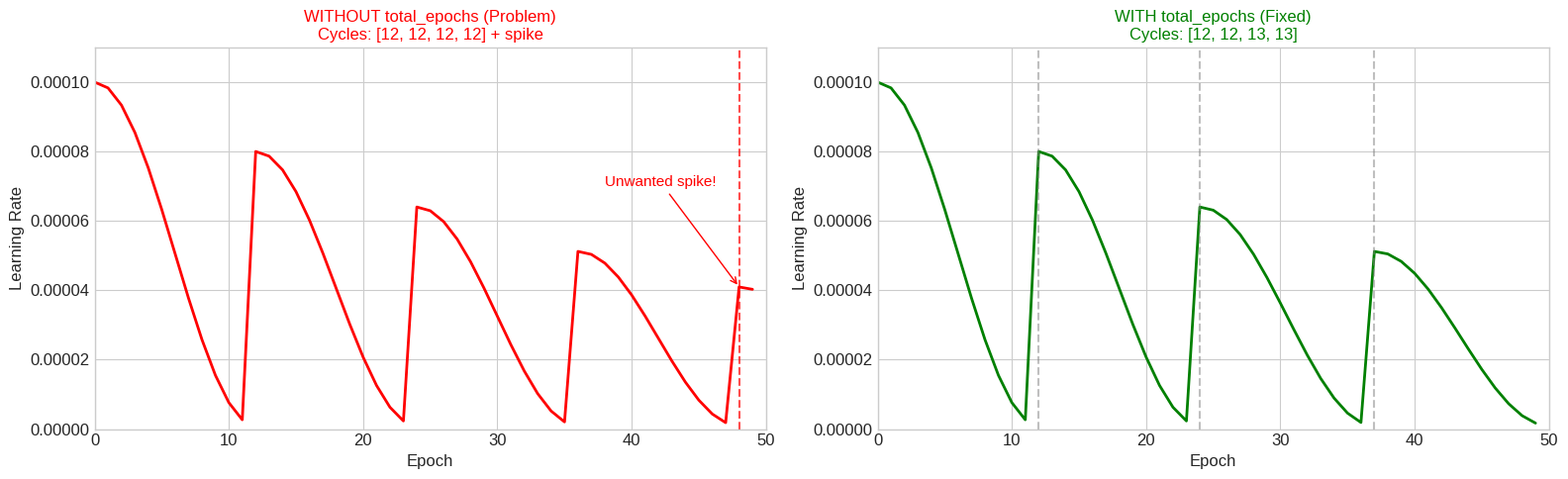
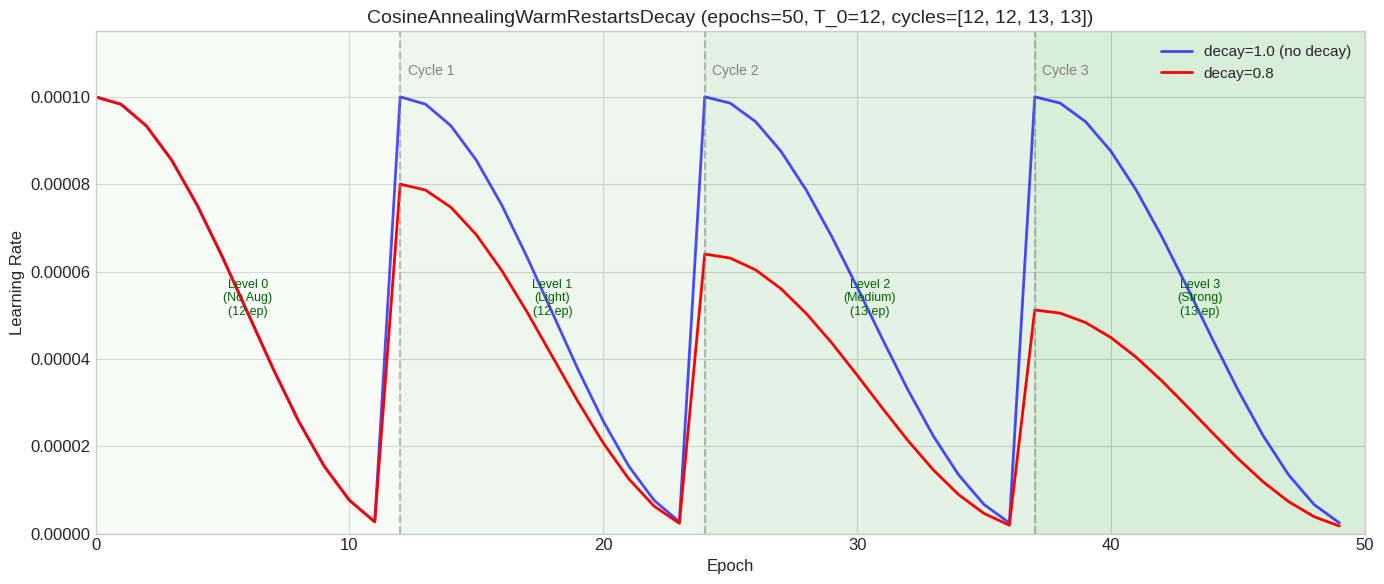
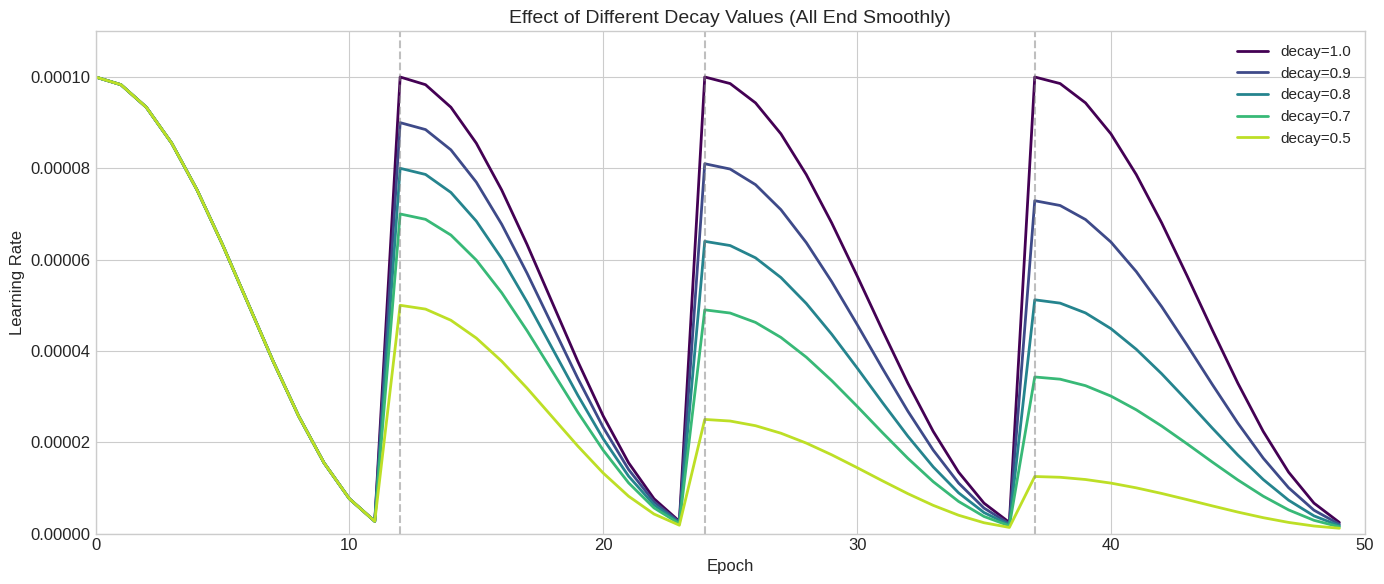
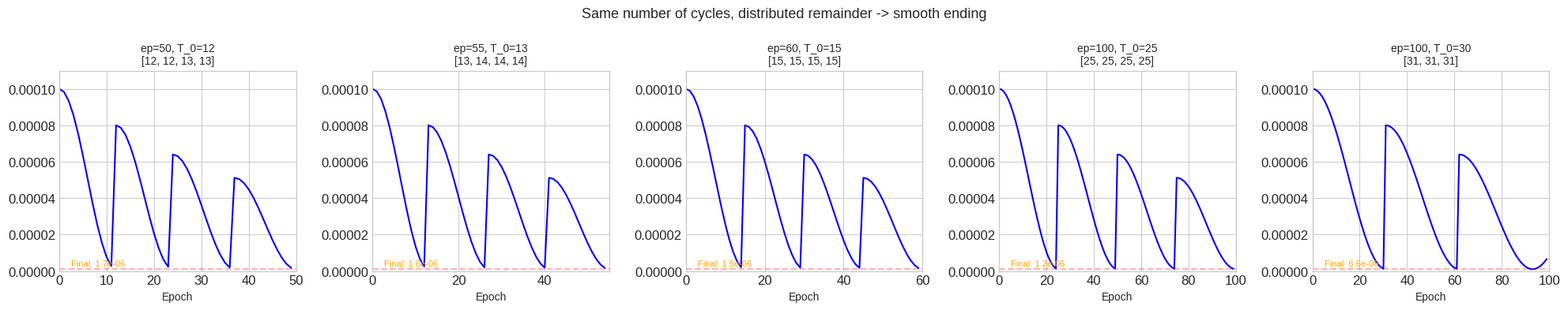
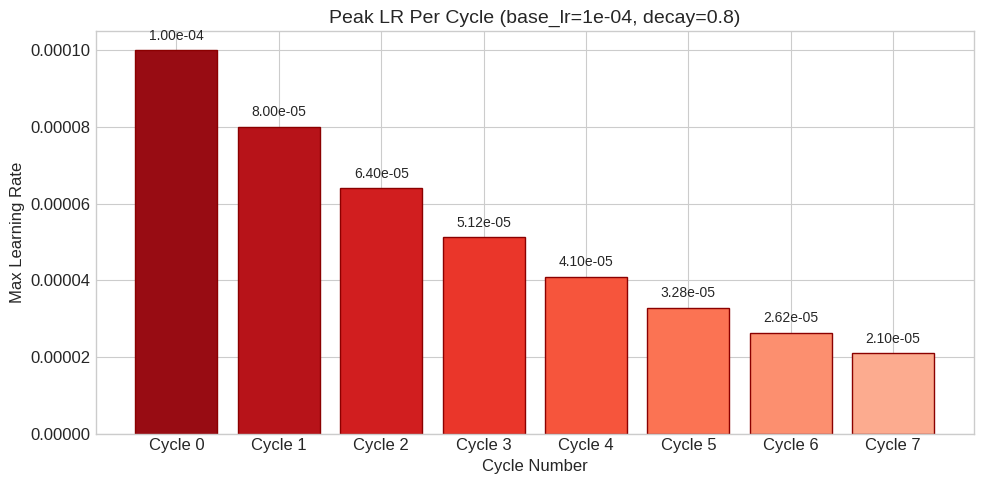

Source code (Python) for these figures, in order:
import numpy as np
import matplotlib.pyplot as plt

# Set style for better visualization
plt.style.use('seaborn-v0_8-whitegrid')
plt.rcParams['figure.figsize'] = (14, 6)
plt.rcParams['font.size'] = 12

class CosineAnnealingWarmRestartsDecay:
    """
    Cosine annealing scheduler with warm restarts and optional LR decay.

    When total_epochs is provided, keeps the same number of cycles (total_epochs // T_0)
    but distributes remainder epochs to later cycles for smooth ending.

    Example: epochs=50, T_0=12 -> 4 cycles with lengths [12, 12, 13, 13]
    """

    def __init__(self, base_lr, T_0, T_mult=1, eta_min=1e-6, decay=1.0, total_epochs=None):
        self.base_lr = base_lr
        self.T_0 = T_0
        self.T_mult = T_mult
        self.eta_min = eta_min
        self.decay = decay
        self.total_epochs = total_epochs
        
        # Pre-compute cycle boundaries
        self._cycle_starts = None
        self._cycle_lengths = None
        self._num_cycles = None
        if total_epochs is not None and T_mult == 1:
            self._compute_cycle_boundaries()
    
    def _compute_cycle_boundaries(self):
        """Compute cycle lengths, distributing remainder to later cycles."""
        num_cycles = self.total_epochs // self.T_0
        if num_cycles == 0:
            num_cycles = 1
        
        remainder = self.total_epochs - (num_cycles * self.T_0)
        
        # Distribute remainder to later cycles
        self._cycle_lengths = []
        for i in range(num_cycles):
            length = self.T_0
            if i >= num_cycles - remainder:
                length += 1
            self._cycle_lengths.append(length)
        
        # Compute start epochs
        self._cycle_starts = [0]
        for i in range(num_cycles - 1):
            self._cycle_starts.append(self._cycle_starts[-1] + self._cycle_lengths[i])
        
        self._num_cycles = num_cycles

    def get_lr(self, epoch):
        """Calculate learning rate for given epoch"""
        # Find cycle info
        if self._cycle_starts is not None:
            for i in range(self._num_cycles - 1, -1, -1):
                if epoch >= self._cycle_starts[i]:
                    cycle = i
                    T_cur = epoch - self._cycle_starts[i]
                    T_i = self._cycle_lengths[i]
                    break
        elif epoch >= self.T_0:
            cycle = epoch // self.T_0
            T_cur = epoch % self.T_0
            T_i = self.T_0
        else:
            cycle = 0
            T_cur = epoch
            T_i = self.T_0

        decay_factor = self.decay ** cycle
        lr = self.eta_min + (self.base_lr * decay_factor - self.eta_min) * 0.5 * (1 + np.cos(np.pi * T_cur / T_i))
        return lr, cycle

# Parameters
epochs = 50
base_lr = 1e-4
T_0 = epochs // 4  # = 12
eta_min = 1e-6

print(f"epochs={epochs}, T_0={T_0}")
print(f"Problem: 50 = 12*4 + 2 (2 epochs remainder)")
print(f"Without fix: cycles [12, 12, 12, 12] = 48 epochs, then NEW CYCLE at 48!")

# Old behavior (without total_epochs)
scheduler_old = CosineAnnealingWarmRestartsDecay(base_lr, T_0, decay=0.8, eta_min=eta_min, total_epochs=None)
lrs_old = [scheduler_old.get_lr(e)[0] for e in range(epochs)]

# New behavior (with total_epochs - distributed remainder)
scheduler_new = CosineAnnealingWarmRestartsDecay(base_lr, T_0, decay=0.8, eta_min=eta_min, total_epochs=epochs)
lrs_new = [scheduler_new.get_lr(e)[0] for e in range(epochs)]

# Plot comparison
fig, axes = plt.subplots(1, 2, figsize=(16, 5))

# Old behavior
axes[0].plot(range(epochs), lrs_old, 'r-', linewidth=2)
axes[0].axvline(x=48, color='red', linestyle='--', alpha=0.7)
axes[0].annotate('Unwanted spike!', xy=(48, lrs_old[48]), xytext=(38, base_lr*0.7),
                 arrowprops=dict(arrowstyle='->', color='red'), fontsize=11, color='red')
axes[0].set_xlabel('Epoch', fontsize=12)
axes[0].set_ylabel('Learning Rate', fontsize=12)
axes[0].set_title('WITHOUT total_epochs (Problem)\nCycles: [12, 12, 12, 12] + spike', fontsize=12, color='red')
axes[0].set_xlim(0, epochs)
axes[0].set_ylim(0, base_lr * 1.1)

# New behavior
axes[1].plot(range(epochs), lrs_new, 'g-', linewidth=2)
# Mark cycle boundaries
for start in scheduler_new._cycle_starts[1:]:
    axes[1].axvline(x=start, color='gray', linestyle='--', alpha=0.5)
axes[1].set_xlabel('Epoch', fontsize=12)
axes[1].set_ylabel('Learning Rate', fontsize=12)
axes[1].set_title(f'WITH total_epochs (Fixed)\nCycles: {scheduler_new._cycle_lengths}', fontsize=12, color='green')
axes[1].set_xlim(0, epochs)
axes[1].set_ylim(0, base_lr * 1.1)

plt.tight_layout()
plt.show()

print(f"\nOld: LR at epoch 47 = {lrs_old[47]:.2e}, epoch 48 = {lrs_old[48]:.2e} (SPIKE!)")
print(f"New: LR at epoch 48 = {lrs_new[48]:.2e}, epoch 49 = {lrs_new[49]:.2e} (ends at eta_min)")

print(f"T_0 = {T_0}, total_epochs = {epochs}")
print(f"\nCalculation:")
print(f"  num_cycles = {epochs} // {T_0} = {epochs // T_0}")
print(f"  remainder = {epochs} - ({epochs // T_0} * {T_0}) = {epochs - (epochs // T_0) * T_0}")
print(f"\nDistribute remainder to LATER cycles:")

scheduler = CosineAnnealingWarmRestartsDecay(base_lr, T_0, decay=0.8, eta_min=eta_min, total_epochs=epochs)
print(f"  Cycle lengths: {scheduler._cycle_lengths}")
print(f"  Cycle starts:  {scheduler._cycle_starts}")
print(f"  Total: {sum(scheduler._cycle_lengths)} epochs")

print(f"\nEach cycle is still a COMPLETE smooth cosine curve!")
print(f"Cycle 0: epochs 0-11  (12 epochs)")
print(f"Cycle 1: epochs 12-23 (12 epochs)")
print(f"Cycle 2: epochs 24-36 (13 epochs) <- +1")
print(f"Cycle 3: epochs 37-49 (13 epochs) <- +1")

scheduler_no_decay = CosineAnnealingWarmRestartsDecay(base_lr, T_0, decay=1.0, eta_min=eta_min, total_epochs=epochs)
scheduler_decay = CosineAnnealingWarmRestartsDecay(base_lr, T_0, decay=0.8, eta_min=eta_min, total_epochs=epochs)

lrs_no_decay = [scheduler_no_decay.get_lr(e)[0] for e in range(epochs)]
lrs_decay = [scheduler_decay.get_lr(e)[0] for e in range(epochs)]

fig, ax = plt.subplots(figsize=(14, 6))

ax.plot(range(epochs), lrs_no_decay, 'b-', linewidth=2, label='decay=1.0 (no decay)', alpha=0.7)
ax.plot(range(epochs), lrs_decay, 'r-', linewidth=2, label='decay=0.8')

# Add cycle boundaries and annotations
cycle_starts = scheduler_decay._cycle_starts
cycle_lengths = scheduler_decay._cycle_lengths
aug_colors = ['#e8f5e9', '#c8e6c9', '#a5d6a7', '#81c784']
aug_labels = ['Level 0\n(No Aug)', 'Level 1\n(Light)', 'Level 2\n(Medium)', 'Level 3\n(Strong)']

for i, (start, length) in enumerate(zip(cycle_starts, cycle_lengths)):
    end = start + length
    ax.axvspan(start, end, alpha=0.3, color=aug_colors[i])
    ax.text(start + length/2, base_lr * 0.5, f'{aug_labels[i]}\n({length} ep)', ha='center', fontsize=9, color='darkgreen')
    if i > 0:
        ax.axvline(x=start, color='gray', linestyle='--', alpha=0.5)
        ax.text(start + 0.3, base_lr * 1.05, f'Cycle {i}', fontsize=10, color='gray')

ax.set_xlabel('Epoch', fontsize=12)
ax.set_ylabel('Learning Rate', fontsize=12)
ax.set_title(f'CosineAnnealingWarmRestartsDecay (epochs={epochs}, T_0={T_0}, cycles={cycle_lengths})', fontsize=14)
ax.legend(loc='upper right', fontsize=11)
ax.set_xlim(0, epochs)
ax.set_ylim(0, base_lr * 1.15)

plt.tight_layout()
plt.show()

decay_values = [1.0, 0.9, 0.8, 0.7, 0.5]
colors = plt.cm.viridis(np.linspace(0, 0.9, len(decay_values)))

fig, ax = plt.subplots(figsize=(14, 6))

for decay, color in zip(decay_values, colors):
    scheduler = CosineAnnealingWarmRestartsDecay(base_lr, T_0, decay=decay, eta_min=eta_min, total_epochs=epochs)
    lrs = [scheduler.get_lr(e)[0] for e in range(epochs)]
    ax.plot(range(epochs), lrs, color=color, linewidth=2, label=f'decay={decay}')

# Add cycle boundaries
for start in scheduler._cycle_starts[1:]:
    ax.axvline(x=start, color='gray', linestyle='--', alpha=0.5)

ax.set_xlabel('Epoch', fontsize=12)
ax.set_ylabel('Learning Rate', fontsize=12)
ax.set_title('Effect of Different Decay Values (All End Smoothly)', fontsize=14)
ax.legend(loc='upper right', fontsize=11)
ax.set_xlim(0, epochs)
ax.set_ylim(0, base_lr * 1.1)

plt.tight_layout()
plt.show()

# Test with different epoch counts - all end smoothly!
test_cases = [
    (50, 12),   # 50 = 12*4 + 2 -> [12,12,13,13]
    (55, 13),   # 55 = 13*4 + 3 -> [13,13,14,14] (one gets +1, other +2? no, distribute evenly)
    (60, 15),   # 60 = 15*4 + 0 -> [15,15,15,15] perfect fit
    (100, 25),  # 100 = 25*4 + 0 -> [25,25,25,25] perfect fit
    (100, 30),  # 100 = 30*3 + 10 -> [30,35,35] or similar
]

fig, axes = plt.subplots(1, len(test_cases), figsize=(20, 4))

for ax, (ep, t0) in zip(axes, test_cases):
    scheduler = CosineAnnealingWarmRestartsDecay(base_lr, t0, decay=0.8, eta_min=eta_min, total_epochs=ep)
    lrs = [scheduler.get_lr(e)[0] for e in range(ep)]
    
    ax.plot(range(ep), lrs, 'b-', linewidth=1.5)
    ax.set_title(f'ep={ep}, T_0={t0}\n{scheduler._cycle_lengths}', fontsize=10)
    ax.set_xlabel('Epoch', fontsize=10)
    ax.set_xlim(0, ep)
    ax.set_ylim(0, base_lr * 1.1)
    
    # Verify last LR is near eta_min
    last_lr = lrs[-1]
    ax.axhline(y=eta_min, color='r', linestyle='--', alpha=0.3)
    color = 'green' if abs(last_lr - eta_min) < 1e-7 else 'orange'
    ax.text(ep * 0.05, eta_min * 3, f'Final: {last_lr:.1e}', fontsize=8, color=color)

plt.suptitle('Same number of cycles, distributed remainder -> smooth ending', fontsize=13)
plt.tight_layout()
plt.show()

decay = 0.8
num_cycles_show = 8

max_lrs = [base_lr * (decay ** i) for i in range(num_cycles_show)]

fig, ax = plt.subplots(figsize=(10, 5))

bars = ax.bar(range(num_cycles_show), max_lrs, color=plt.cm.Reds(np.linspace(0.9, 0.3, num_cycles_show)), edgecolor='darkred')

for i, (bar, lr) in enumerate(zip(bars, max_lrs)):
    ax.text(bar.get_x() + bar.get_width()/2, bar.get_height() + base_lr*0.02, 
            f'{lr:.2e}', ha='center', va='bottom', fontsize=10)

ax.set_xlabel('Cycle Number', fontsize=12)
ax.set_ylabel('Max Learning Rate', fontsize=12)
ax.set_title(f'Peak LR Per Cycle (base_lr={base_lr:.0e}, decay={decay})', fontsize=14)
ax.set_xticks(range(num_cycles_show))
ax.set_xticklabels([f'Cycle {i}' for i in range(num_cycles_show)])

plt.tight_layout()
plt.show()

print("Max LR reduction per cycle:")
for i, lr in enumerate(max_lrs):
    pct = (lr / base_lr) * 100
    print(f"  Cycle {i}: {lr:.2e} ({pct:.1f}% of base LR)")
